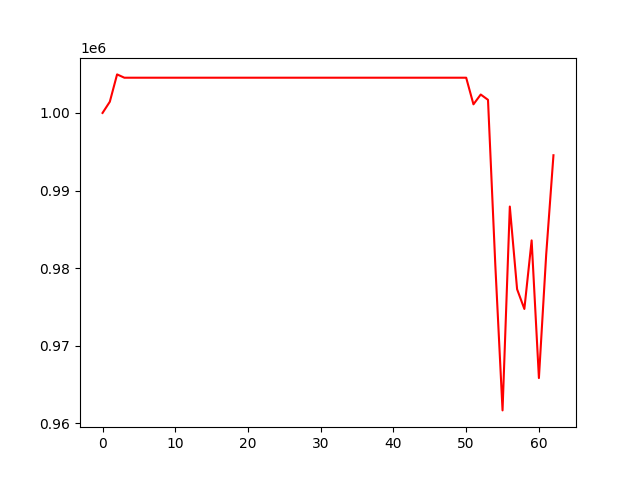

Data behind this chart, as committed beside it:
, 0
0, 1000000
1, 1001445
2, 1004970
3, 1004543
4, 1004543
5, 1004543
6, 1004543
7, 1004543
8, 1004543
9, 1004543
10, 1004543
11, 1004543
12, 1004543
13, 1004543
14, 1004543
15, 1004543
16, 1004543
17, 1004543
18, 1004543
19, 1004543
20, 1004543
21, 1004543
22, 1004543
23, 1004543
24, 1004543
25, 1004543
26, 1004543
27, 1004543
28, 1004543
29, 1004543
30, 1004543
31, 1004543
32, 1004543
33, 1004543
34, 1004543
35, 1004543
36, 1004543
37, 1004543
38, 1004543
39, 1004543
40, 1004543
41, 1004543
42, 1004543
43, 1004543
44, 1004543
45, 1004543
46, 1004543
47, 1004543
48, 1004543
49, 1004543
50, 1004543
51, 1001110
52, 1002375
53, 1001691
54, 980492
55, 961651
56, 987933
57, 977274
58, 974730
59, 983570
... 3 more rows
